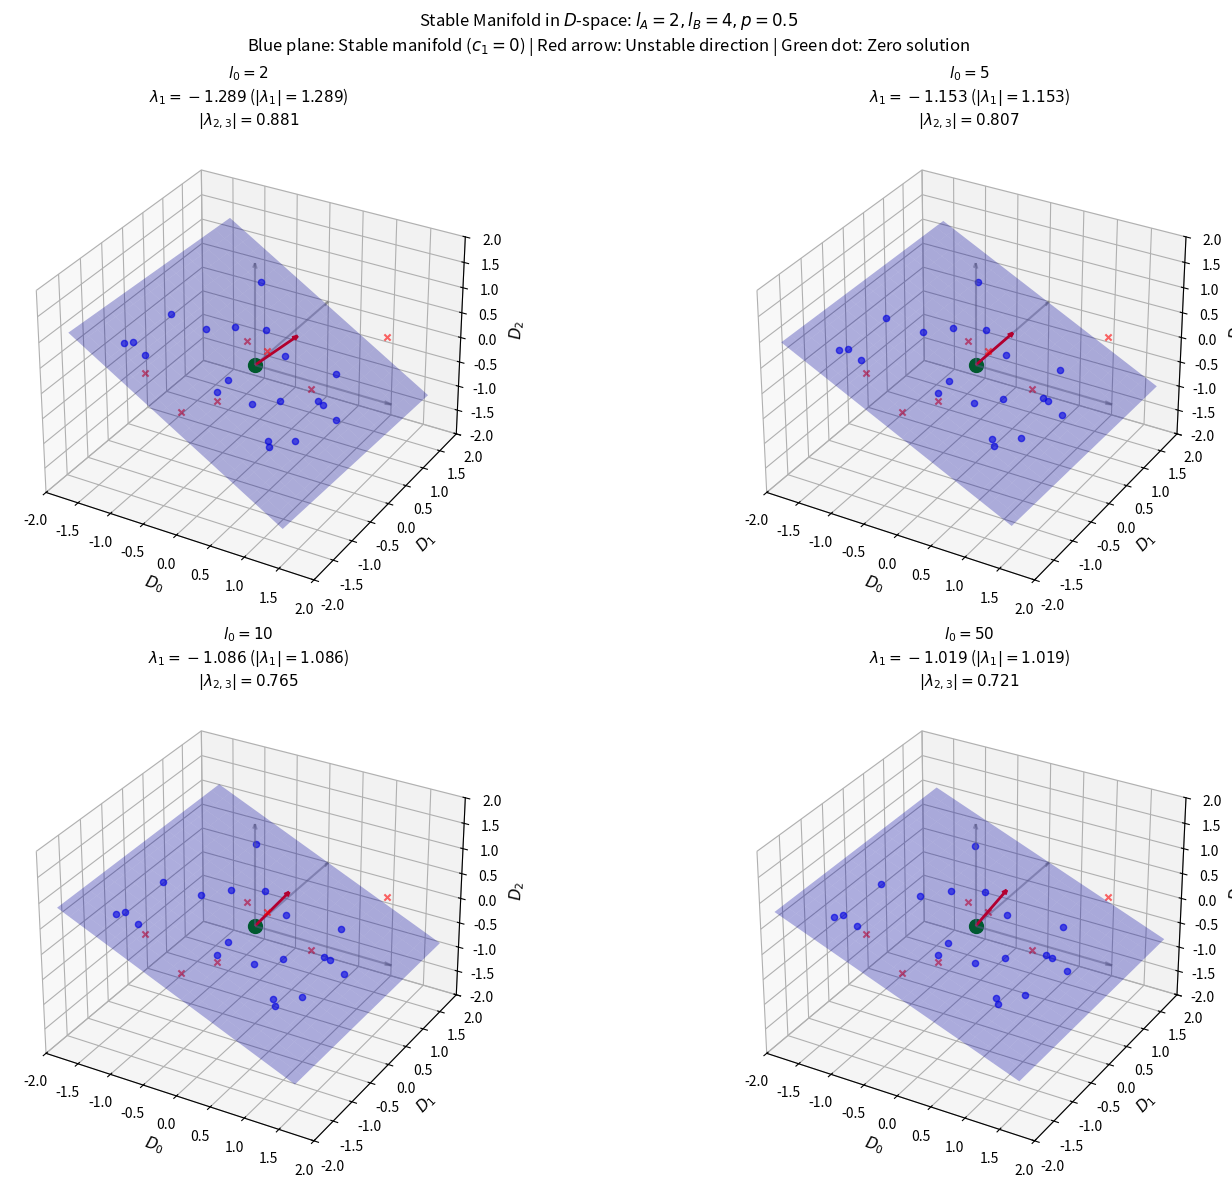
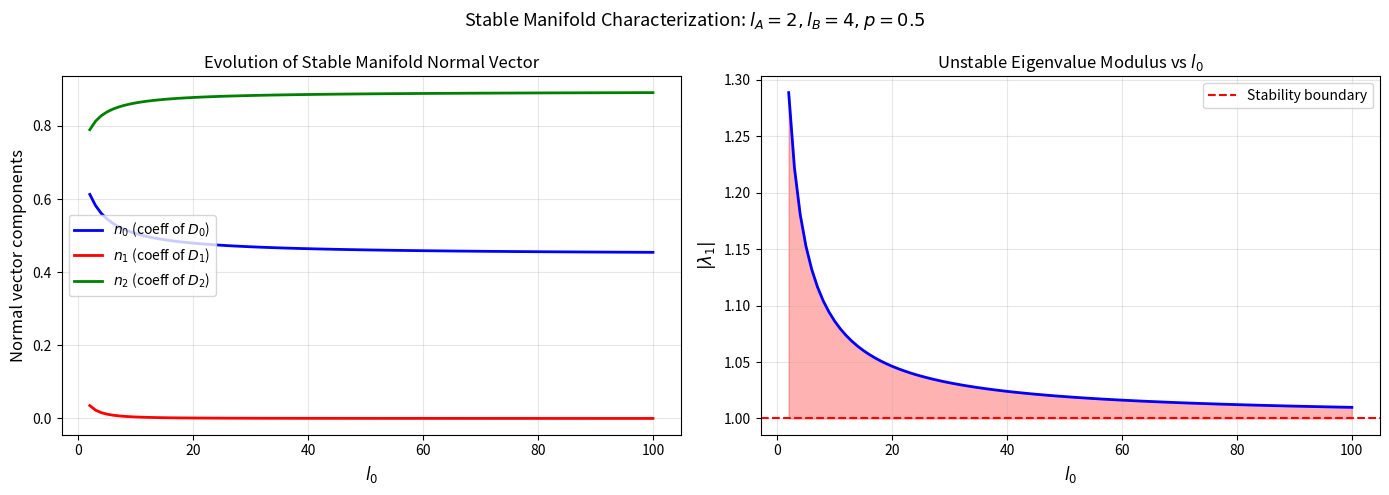
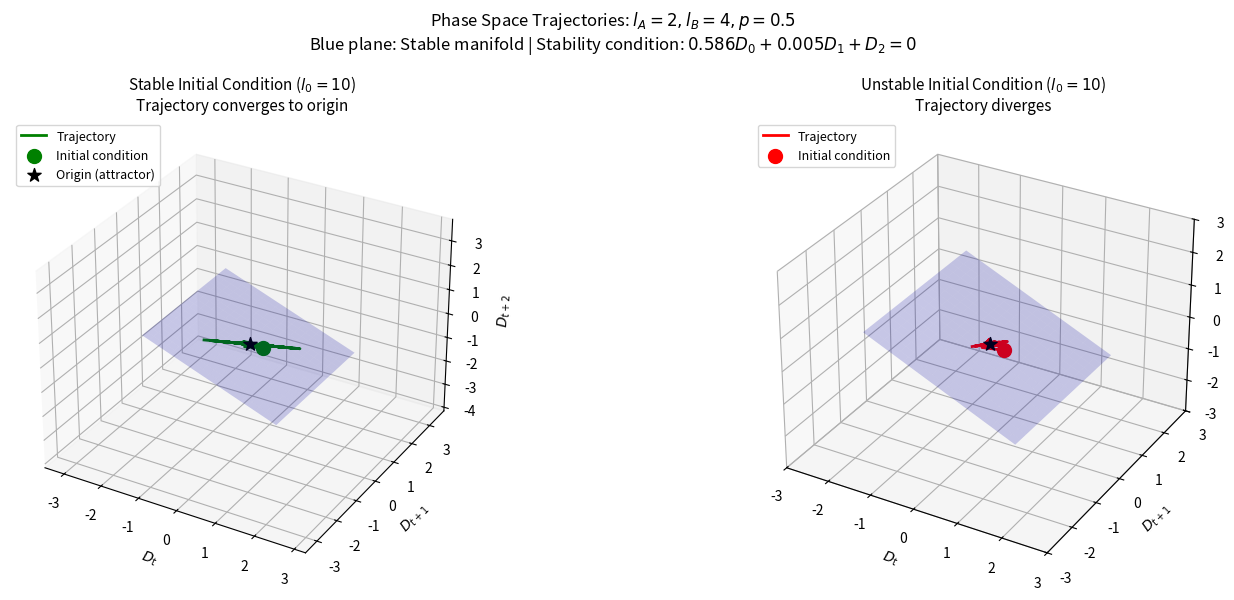
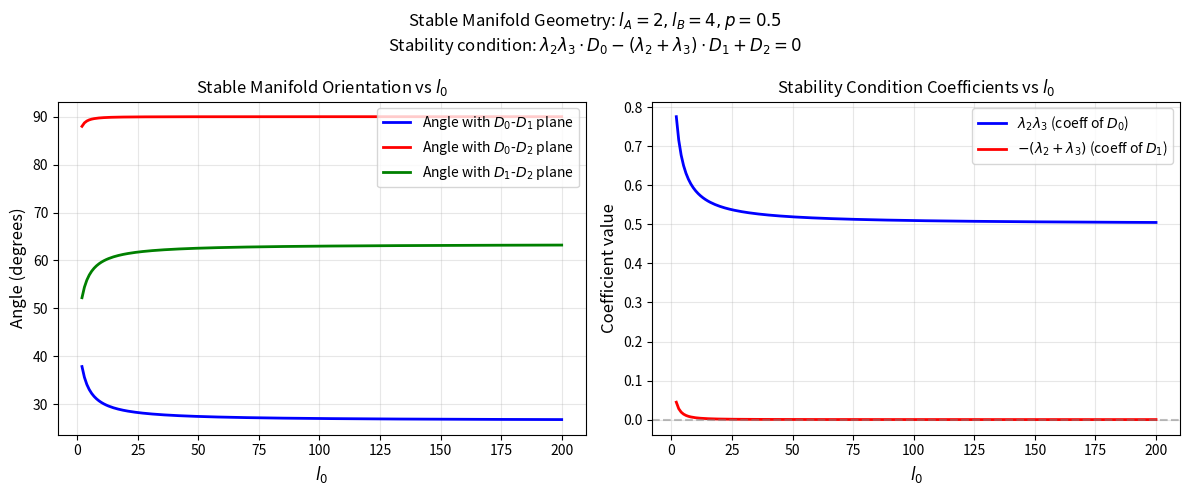

Python code for these plots, in order:
import numpy as np
import matplotlib.pyplot as plt
from mpl_toolkits.mplot3d import Axes3D
from matplotlib.patches import FancyArrowPatch
from mpl_toolkits.mplot3d import proj3d

# Parameters
l_A, l_B = 2, 4
p, q = 0.5, 0.5

def get_F_roots(l_0):
    """Get roots of F(λ) for given l_0"""
    coeffs = [l_0+1, l_0+2, q*(l_0+3), q*(l_0+4)]
    return np.roots(coeffs)

def get_stability_normal(l_0):
    """
    Get normal vector to stable manifold in D-space.
    Stability condition: λ_2λ_3·D_0 - (λ_2+λ_3)·D_1 + D_2 = 0
    Normal vector: n = (λ_2λ_3, -(λ_2+λ_3), 1)
    """
    roots = get_F_roots(l_0)
    idx = np.argmax(np.abs(roots))
    lam1 = roots[idx]  # unstable
    stable_roots = np.delete(roots, idx)
    lam2, lam3 = stable_roots[0], stable_roots[1]
    
    s1 = lam2 + lam3      # sum of stable roots
    s2 = lam2 * lam3      # product of stable roots
    
    # Normal vector (real part, since complex conjugate pairs give real coefficients)
    n = np.array([s2.real, -s1.real, 1.0])
    return n / np.linalg.norm(n), lam1, lam2, lam3

def get_stable_manifold_basis(normal):
    """Get two basis vectors spanning the stable manifold (plane orthogonal to normal)"""
    n = normal
    # Find two vectors orthogonal to n
    if np.abs(n[0]) < 0.9:
        v1 = np.cross(n, [1, 0, 0])
    else:
        v1 = np.cross(n, [0, 1, 0])
    v1 = v1 / np.linalg.norm(v1)
    v2 = np.cross(n, v1)
    v2 = v2 / np.linalg.norm(v2)
    return v1, v2

# ============================================================
# Figure 1: Stable manifold evolution with l_0
# ============================================================
fig = plt.figure(figsize=(16, 12))

l_0_values = [2, 5, 10, 50]

for idx, l_0 in enumerate(l_0_values):
    ax = fig.add_subplot(2, 2, idx + 1, projection='3d')
    
    # Get stability condition
    normal, lam1, lam2, lam3 = get_stability_normal(l_0)
    v1, v2 = get_stable_manifold_basis(normal)
    
    # Create mesh for the stable plane
    s = np.linspace(-2, 2, 20)
    t = np.linspace(-2, 2, 20)
    S, T = np.meshgrid(s, t)
    
    # Points on the plane: P = s*v1 + t*v2
    X_plane = S * v1[0] + T * v2[0]
    Y_plane = S * v1[1] + T * v2[1]
    Z_plane = S * v1[2] + T * v2[2]
    
    # Plot stable manifold (plane)
    ax.plot_surface(X_plane, Y_plane, Z_plane, alpha=0.3, color='blue', 
                    label='Stable manifold')
    
    # Plot normal vector (unstable direction)
    origin = np.array([0, 0, 0])
    ax.quiver(*origin, *normal, color='red', arrow_length_ratio=0.1, 
              linewidth=2, label='Unstable direction')
    
    # Plot coordinate axes
    ax.quiver(0, 0, 0, 2, 0, 0, color='gray', alpha=0.5, arrow_length_ratio=0.05)
    ax.quiver(0, 0, 0, 0, 2, 0, color='gray', alpha=0.5, arrow_length_ratio=0.05)
    ax.quiver(0, 0, 0, 0, 0, 2, color='gray', alpha=0.5, arrow_length_ratio=0.05)
    
    # Mark origin (zero solution)
    ax.scatter([0], [0], [0], color='green', s=100, marker='o', label='Zero solution')
    
    # Sample stable initial conditions
    np.random.seed(42)
    n_samples = 20
    for _ in range(n_samples):
        s_rand, t_rand = np.random.uniform(-1.5, 1.5, 2)
        point = s_rand * v1 + t_rand * v2
        ax.scatter(*point, color='blue', s=20, alpha=0.6)
    
    # Sample unstable initial conditions
    for _ in range(10):
        point = np.random.uniform(-1.5, 1.5, 3)
        # Project out the stable component to get a point off the plane
        point_off = point - np.dot(point, v1)*v1 - np.dot(point, v2)*v2
        if np.linalg.norm(point_off) > 0.3:  # ensure it's actually off the plane
            ax.scatter(*point, color='red', s=20, alpha=0.6, marker='x')
    
    ax.set_xlabel(r'$D_0$', fontsize=11)
    ax.set_ylabel(r'$D_1$', fontsize=11)
    ax.set_zlabel(r'$D_2$', fontsize=11)
    ax.set_xlim(-2, 2)
    ax.set_ylim(-2, 2)
    ax.set_zlim(-2, 2)
    
    # Title with eigenvalue info
    ax.set_title(f'$l_0 = {l_0}$\n'
                 f'$\\lambda_1 = {lam1.real:.3f}$ ($|\\lambda_1| = {np.abs(lam1):.3f}$)\n'
                 f'$|\\lambda_{{2,3}}| = {np.abs(lam2):.3f}$', fontsize=11)

fig.suptitle(f'Stable Manifold in $D$-space: $l_A={l_A}, l_B={l_B}, p={p}$\n'
             f'Blue plane: Stable manifold ($c_1=0$) | Red arrow: Unstable direction | '
             f'Green dot: Zero solution', fontsize=12)
plt.tight_layout()
plt.savefig('stable_manifold_D_space.png', dpi=150, bbox_inches='tight')

# ============================================================
# Figure 2: Normal vector evolution
# ============================================================
fig2, axes = plt.subplots(1, 2, figsize=(14, 5))

l_0_range = np.arange(2, 101)
normals = []
unstable_eigenvalues = []

for l_0 in l_0_range:
    n, lam1, _, _ = get_stability_normal(l_0)
    normals.append(n)
    unstable_eigenvalues.append(lam1)

normals = np.array(normals)
unstable_eigenvalues = np.array(unstable_eigenvalues)

# Plot normal vector components
ax1 = axes[0]
ax1.plot(l_0_range, normals[:, 0], 'b-', linewidth=2, label=r'$n_0$ (coeff of $D_0$)')
ax1.plot(l_0_range, normals[:, 1], 'r-', linewidth=2, label=r'$n_1$ (coeff of $D_1$)')
ax1.plot(l_0_range, normals[:, 2], 'g-', linewidth=2, label=r'$n_2$ (coeff of $D_2$)')
ax1.set_xlabel(r'$l_0$', fontsize=12)
ax1.set_ylabel('Normal vector components', fontsize=12)
ax1.set_title('Evolution of Stable Manifold Normal Vector', fontsize=12)
ax1.legend(fontsize=10)
ax1.grid(True, alpha=0.3)

# Plot unstable eigenvalue
ax2 = axes[1]
ax2.plot(l_0_range, np.abs(unstable_eigenvalues), 'b-', linewidth=2)
ax2.axhline(y=1, color='red', linestyle='--', linewidth=1.5, label='Stability boundary')
ax2.fill_between(l_0_range, 1, np.abs(unstable_eigenvalues), alpha=0.3, color='red')
ax2.set_xlabel(r'$l_0$', fontsize=12)
ax2.set_ylabel(r'$|\lambda_1|$', fontsize=12)
ax2.set_title('Unstable Eigenvalue Modulus vs $l_0$', fontsize=12)
ax2.legend(fontsize=10)
ax2.grid(True, alpha=0.3)

fig2.suptitle(f'Stable Manifold Characterization: $l_A={l_A}, l_B={l_B}, p={p}$', fontsize=13)
plt.tight_layout()
plt.savefig('stable_manifold_evolution.png', dpi=150, bbox_inches='tight')

# ============================================================
# Figure 3: 3D trajectory visualization
# ============================================================
fig3 = plt.figure(figsize=(16, 6))

def simulate_D(D_init, l_0, n_steps=50):
    """Simulate the D recurrence"""
    D = list(D_init)
    for t in range(3, n_steps):
        D_new = -((l_0+2)*D[t-1] + q*(l_0+3)*D[t-2] + q*(l_0+4)*D[t-3]) / (l_0+1)
        D.append(D_new)
    return np.array(D)

l_0 = 10
normal, lam1, lam2, lam3 = get_stability_normal(l_0)
v1, v2 = get_stable_manifold_basis(normal)

# Left: Stable trajectory
ax1 = fig3.add_subplot(1, 2, 1, projection='3d')

# Plot stable manifold
s = np.linspace(-2, 2, 20)
t = np.linspace(-2, 2, 20)
S, T = np.meshgrid(s, t)
X_plane = S * v1[0] + T * v2[0]
Y_plane = S * v1[1] + T * v2[1]
Z_plane = S * v1[2] + T * v2[2]
ax1.plot_surface(X_plane, Y_plane, Z_plane, alpha=0.2, color='blue')

# Stable initial condition
D0, D1 = 0.5, -0.3
D2 = -(normal[0]*D0 + normal[1]*D1) / normal[2] * np.linalg.norm(normal)
# Recompute using actual stability condition
s2 = (lam2 * lam3).real
s1 = (lam2 + lam3).real
D2 = (s2*D0 - s1*D1)  # From: s2*D0 - s1*D1 + D2 = 0 => D2 = -s2*D0 + s1*D1

D_stable = [D0, D1, D2]
D_traj = simulate_D(D_stable, l_0, 30)

# Plot trajectory
ax1.plot(D_traj[:-2], D_traj[1:-1], D_traj[2:], 'g-', linewidth=2, label='Trajectory')
ax1.scatter(*D_stable, color='green', s=100, marker='o', label='Initial condition')
ax1.scatter([0], [0], [0], color='black', s=100, marker='*', label='Origin (attractor)')

ax1.set_xlabel(r'$D_t$')
ax1.set_ylabel(r'$D_{t+1}$')
ax1.set_zlabel(r'$D_{t+2}$')
ax1.set_title(f'Stable Initial Condition ($l_0={l_0}$)\nTrajectory converges to origin', fontsize=11)
ax1.legend(loc='upper left', fontsize=9)

# Right: Unstable trajectory
ax2 = fig3.add_subplot(1, 2, 2, projection='3d')

# Plot stable manifold
ax2.plot_surface(X_plane, Y_plane, Z_plane, alpha=0.2, color='blue')

# Unstable initial condition (off the plane)
D_unstable = [0.5, -0.3, 0.2]  # Not satisfying stability condition
D_traj_unstable = simulate_D(D_unstable, l_0, 20)

# Clip for visualization
clip_idx = np.where(np.abs(D_traj_unstable) > 5)[0]
if len(clip_idx) > 0:
    end_idx = clip_idx[0]
else:
    end_idx = len(D_traj_unstable)

ax2.plot(D_traj_unstable[:end_idx-2], D_traj_unstable[1:end_idx-1], 
         D_traj_unstable[2:end_idx], 'r-', linewidth=2, label='Trajectory')
ax2.scatter(*D_unstable, color='red', s=100, marker='o', label='Initial condition')
ax2.scatter([0], [0], [0], color='black', s=100, marker='*')

ax2.set_xlabel(r'$D_t$')
ax2.set_ylabel(r'$D_{t+1}$')
ax2.set_zlabel(r'$D_{t+2}$')
ax2.set_xlim(-3, 3)
ax2.set_ylim(-3, 3)
ax2.set_zlim(-3, 3)
ax2.set_title(f'Unstable Initial Condition ($l_0={l_0}$)\nTrajectory diverges', fontsize=11)
ax2.legend(loc='upper left', fontsize=9)

fig3.suptitle(f'Phase Space Trajectories: $l_A={l_A}, l_B={l_B}, p={p}$\n'
              f'Blue plane: Stable manifold | Stability condition: '
              f'${(lam2*lam3).real:.3f} D_0 {(-(lam2+lam3)).real:+.3f} D_1 + D_2 = 0$', 
              fontsize=12)
plt.tight_layout()
plt.savefig('phase_space_trajectories.png', dpi=150, bbox_inches='tight')

# ============================================================
# Figure 4: Angle between stable manifold and coordinate planes
# ============================================================
fig4 = plt.figure(figsize=(12, 5))

ax1 = fig4.add_subplot(1, 2, 1)

l_0_range = np.arange(2, 201)
angles_xy = []  # angle with D_0-D_1 plane (normal = [0,0,1])
angles_xz = []  # angle with D_0-D_2 plane (normal = [0,1,0])
angles_yz = []  # angle with D_1-D_2 plane (normal = [1,0,0])

for l_0 in l_0_range:
    n, _, _, _ = get_stability_normal(l_0)
    # Angle between planes = angle between normals
    angles_xy.append(np.arccos(np.abs(n[2])) * 180 / np.pi)
    angles_xz.append(np.arccos(np.abs(n[1])) * 180 / np.pi)
    angles_yz.append(np.arccos(np.abs(n[0])) * 180 / np.pi)

ax1.plot(l_0_range, angles_xy, 'b-', linewidth=2, label=r'Angle with $D_0$-$D_1$ plane')
ax1.plot(l_0_range, angles_xz, 'r-', linewidth=2, label=r'Angle with $D_0$-$D_2$ plane')
ax1.plot(l_0_range, angles_yz, 'g-', linewidth=2, label=r'Angle with $D_1$-$D_2$ plane')
ax1.set_xlabel(r'$l_0$', fontsize=12)
ax1.set_ylabel('Angle (degrees)', fontsize=12)
ax1.set_title('Stable Manifold Orientation vs $l_0$', fontsize=12)
ax1.legend(fontsize=10)
ax1.grid(True, alpha=0.3)

# Right: coefficients of stability condition
ax2 = fig4.add_subplot(1, 2, 2)

coeff_D0 = []
coeff_D1 = []

for l_0 in l_0_range:
    roots = get_F_roots(l_0)
    idx = np.argmax(np.abs(roots))
    stable_roots = np.delete(roots, idx)
    lam2, lam3 = stable_roots[0], stable_roots[1]
    s2 = (lam2 * lam3).real
    s1 = (lam2 + lam3).real
    coeff_D0.append(s2)
    coeff_D1.append(-s1)

ax2.plot(l_0_range, coeff_D0, 'b-', linewidth=2, label=r'$\lambda_2\lambda_3$ (coeff of $D_0$)')
ax2.plot(l_0_range, coeff_D1, 'r-', linewidth=2, label=r'$-(\lambda_2+\lambda_3)$ (coeff of $D_1$)')
ax2.axhline(y=0, color='gray', linestyle='--', alpha=0.5)
ax2.set_xlabel(r'$l_0$', fontsize=12)
ax2.set_ylabel('Coefficient value', fontsize=12)
ax2.set_title('Stability Condition Coefficients vs $l_0$', fontsize=12)
ax2.legend(fontsize=10)
ax2.grid(True, alpha=0.3)

fig4.suptitle(f'Stable Manifold Geometry: $l_A={l_A}, l_B={l_B}, p={p}$\n'
              f'Stability condition: $\\lambda_2\\lambda_3 \\cdot D_0 - (\\lambda_2+\\lambda_3) \\cdot D_1 + D_2 = 0$',
              fontsize=12)
plt.tight_layout()
plt.savefig('stable_manifold_geometry.png', dpi=150, bbox_inches='tight')

plt.show()

print("Saved figures:")
print("  - stable_manifold_D_space.png: 3D view of stable manifold for different l_0")
print("  - stable_manifold_evolution.png: Normal vector and eigenvalue evolution")
print("  - phase_space_trajectories.png: Stable vs unstable trajectories")
print("  - stable_manifold_geometry.png: Manifold orientation analysis")